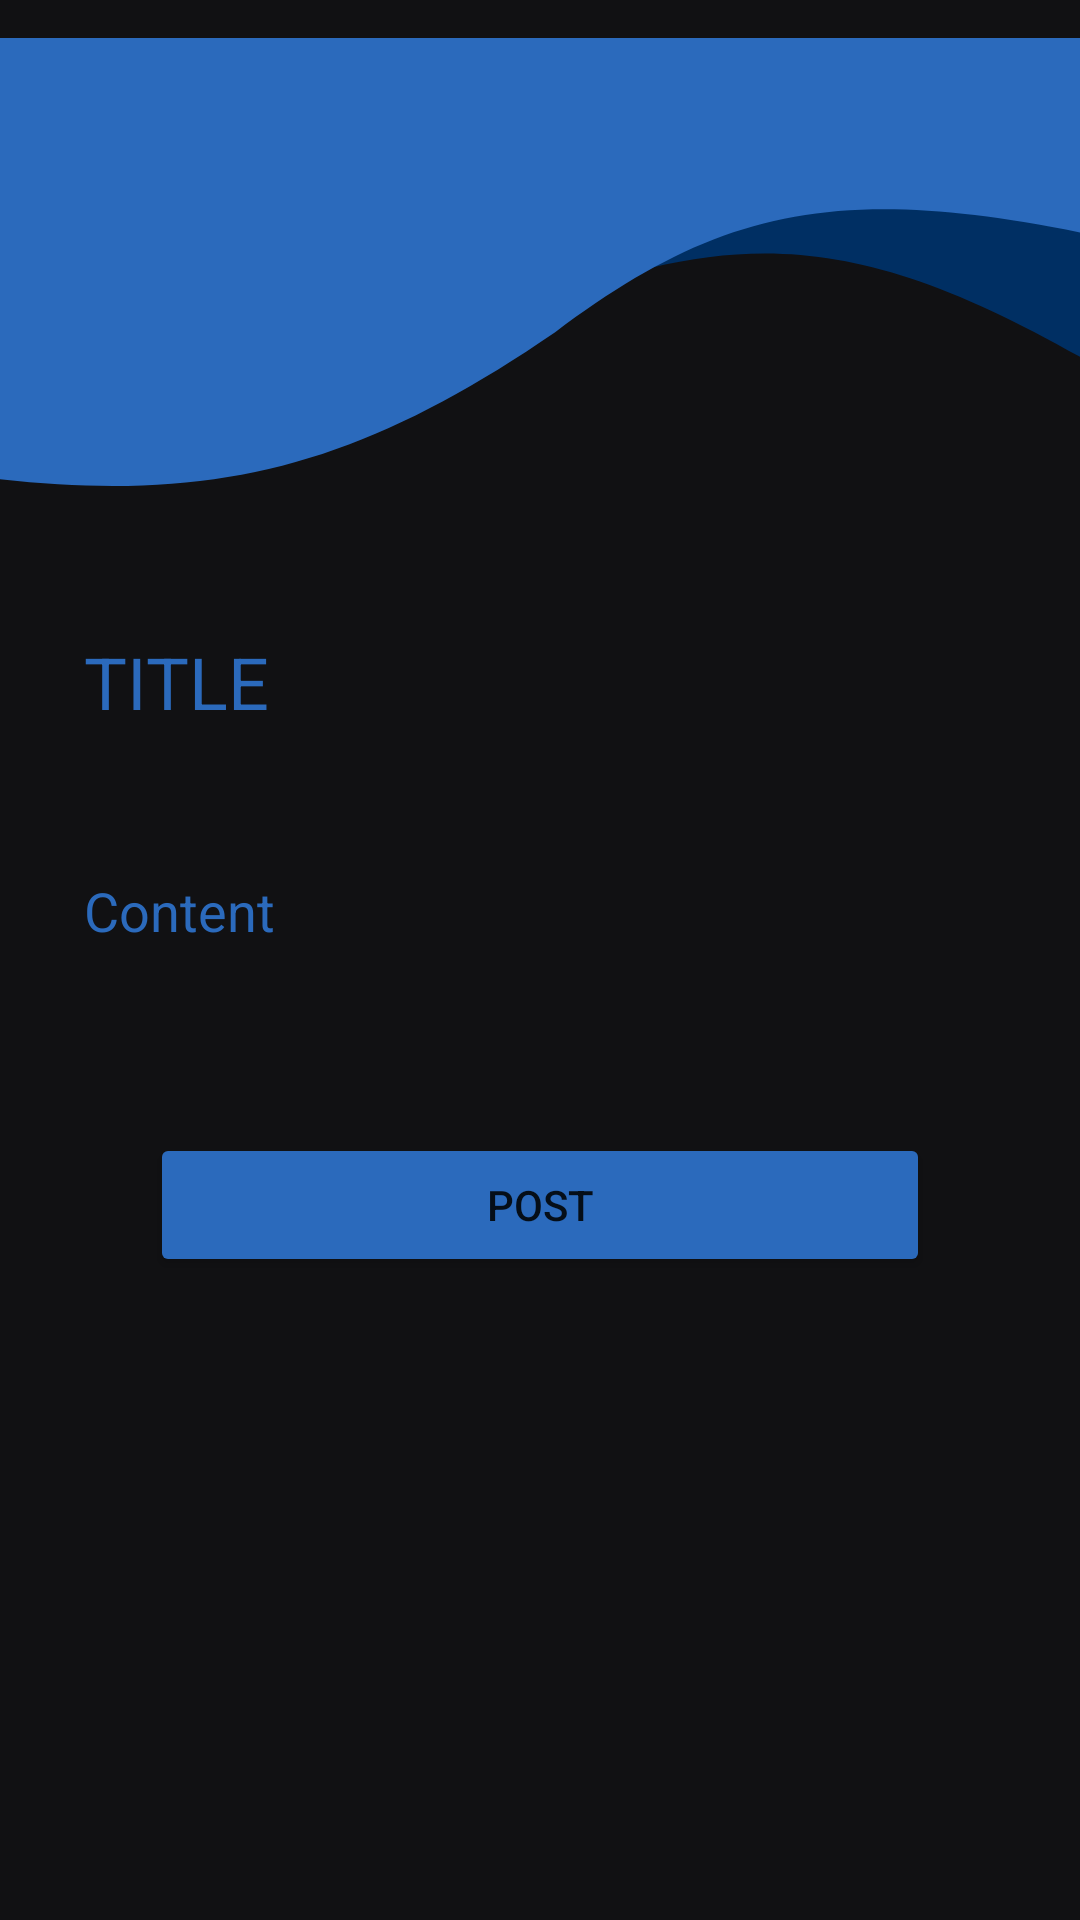

This screen was rendered from an Android layout file. Write that file and the resources it references.
<!-- AndroidManifest.xml: application theme Theme.21Go -->
<!-- res/layout/fragment_community_forum_post.xml -->
<?xml version="1.0" encoding="utf-8"?>
<layout xmlns:android="http://schemas.android.com/apk/res/android"
    xmlns:app="http://schemas.android.com/apk/res-auto"
    xmlns:tools="http://schemas.android.com/tools">

    <data>

    </data>

    <FrameLayout
        android:layout_width="match_parent"
        android:layout_height="match_parent"
        tools:context=".Ui.CommunityForumPost">

        <androidx.constraintlayout.widget.ConstraintLayout
            android:layout_width="match_parent"
            android:layout_height="match_parent"
            android:background="#111113">

            <ImageView
                android:id="@+id/imageView9"
                android:layout_width="0dp"
                android:layout_height="wrap_content"
                android:src="@drawable/ic_communityforumdesign"
                app:layout_constraintStart_toStartOf="parent"
                app:layout_constraintTop_toTopOf="parent" />

            <EditText
                android:id="@+id/TitlePostContentForum"
                android:layout_width="0dp"
                android:layout_height="wrap_content"
                android:layout_marginStart="16dp"
                android:layout_marginTop="24dp"
                android:layout_marginEnd="16dp"
                android:background="@null"
                android:ems="10"
                android:hint="TITLE"
                android:inputType="textPersonName"
                android:paddingStart="12dp"
                android:paddingTop="12dp"
                android:paddingEnd="12dp"
                android:paddingBottom="12dp"
                android:textColor="@color/white"
                android:textColorHint="#2B6ABC"
                android:textSize="24sp"
                app:layout_constraintEnd_toEndOf="parent"
                app:layout_constraintStart_toStartOf="parent"
                app:layout_constraintTop_toBottomOf="@+id/imageView9" />

            <EditText
                android:id="@+id/ContentPostCommunityForum"
                android:layout_width="0dp"
                android:layout_height="wrap_content"
                android:layout_marginStart="16dp"
                android:layout_marginTop="24dp"
                android:layout_marginEnd="16dp"
                android:background="@null"
                android:ems="10"
                android:hint="Content"
                android:inputType="textPersonName"
                android:paddingStart="12dp"
                android:paddingTop="12dp"
                android:paddingEnd="12dp"
                android:paddingBottom="12dp"
                android:textColor="@color/white"
                android:textColorHint="#2B6ABC"
                app:layout_constraintEnd_toEndOf="parent"
                app:layout_constraintStart_toStartOf="parent"
                app:layout_constraintTop_toBottomOf="@+id/TitlePostContentForum" />

            <Button
                android:id="@+id/PostButton"
                android:layout_width="0dp"
                android:layout_height="wrap_content"
                android:layout_marginStart="50dp"
                android:layout_marginTop="50dp"
                android:layout_marginEnd="50dp"
                android:text="POST"
                android:backgroundTint="#2B6ABC"
                app:layout_constraintEnd_toEndOf="parent"
                app:layout_constraintStart_toStartOf="parent"
                app:layout_constraintTop_toBottomOf="@+id/ContentPostCommunityForum" />
        </androidx.constraintlayout.widget.ConstraintLayout>

    </FrameLayout>
</layout>
<!-- resources referenced by this layout -->
<resources>
  <!-- drawable ic_communityforumdesign (drawable) -->
  <vector xmlns:android="http://schemas.android.com/apk/res/android"
      android:width="420dp"
      android:height="175dp"
      android:viewportWidth="360"
      android:viewportHeight="175">
    <path
        android:pathData="M139.129,-275.284L-73.237,77.106C21.922,138.419 76.097,146.229 174.411,105.635C245.723,72.507 287.359,74.827 365.472,127.645L483.299,-67.872L139.129,-275.284Z"
        android:fillColor="#002F63"/>
    <path
        android:pathData="M17.452,-214.751L-63.102,159.36C49.921,186.928 104.758,178.495 185.053,114.422C242.003,64.668 282.855,54.908 376.505,79.753L421.199,-127.815L17.452,-214.751Z"
        android:fillColor="#2B6ABC"/>
  </vector>
  <style name="Theme.21Go" parent="Theme.MaterialComponents.DayNight.DarkActionBar">
          
          <item name="colorPrimary">@color/purple_500</item>
          <item name="colorPrimaryVariant">@color/purple_700</item>
          <item name="colorOnPrimary">@color/white</item>
          
          <item name="colorSecondary">@color/teal_200</item>
          <item name="colorSecondaryVariant">@color/teal_700</item>
          <item name="colorOnSecondary">@color/black</item>
          
          <item name="android:statusBarColor" tools:targetApi="l">?attr/colorPrimaryVariant</item>
          
      </style>
  <!-- not gathered from this repository: default colours our renderer supplied (Android Studio template values) -->
  <color name="purple_500">#FF6200EE</color>
  <color name="purple_700">#FF3700B3</color>
  <color name="teal_200">#FF03DAC5</color>
  <color name="teal_700">#FF018786</color>
  <color name="black">#FF000000</color>
  <color name="white">#FFFFFFFF</color>
</resources>
